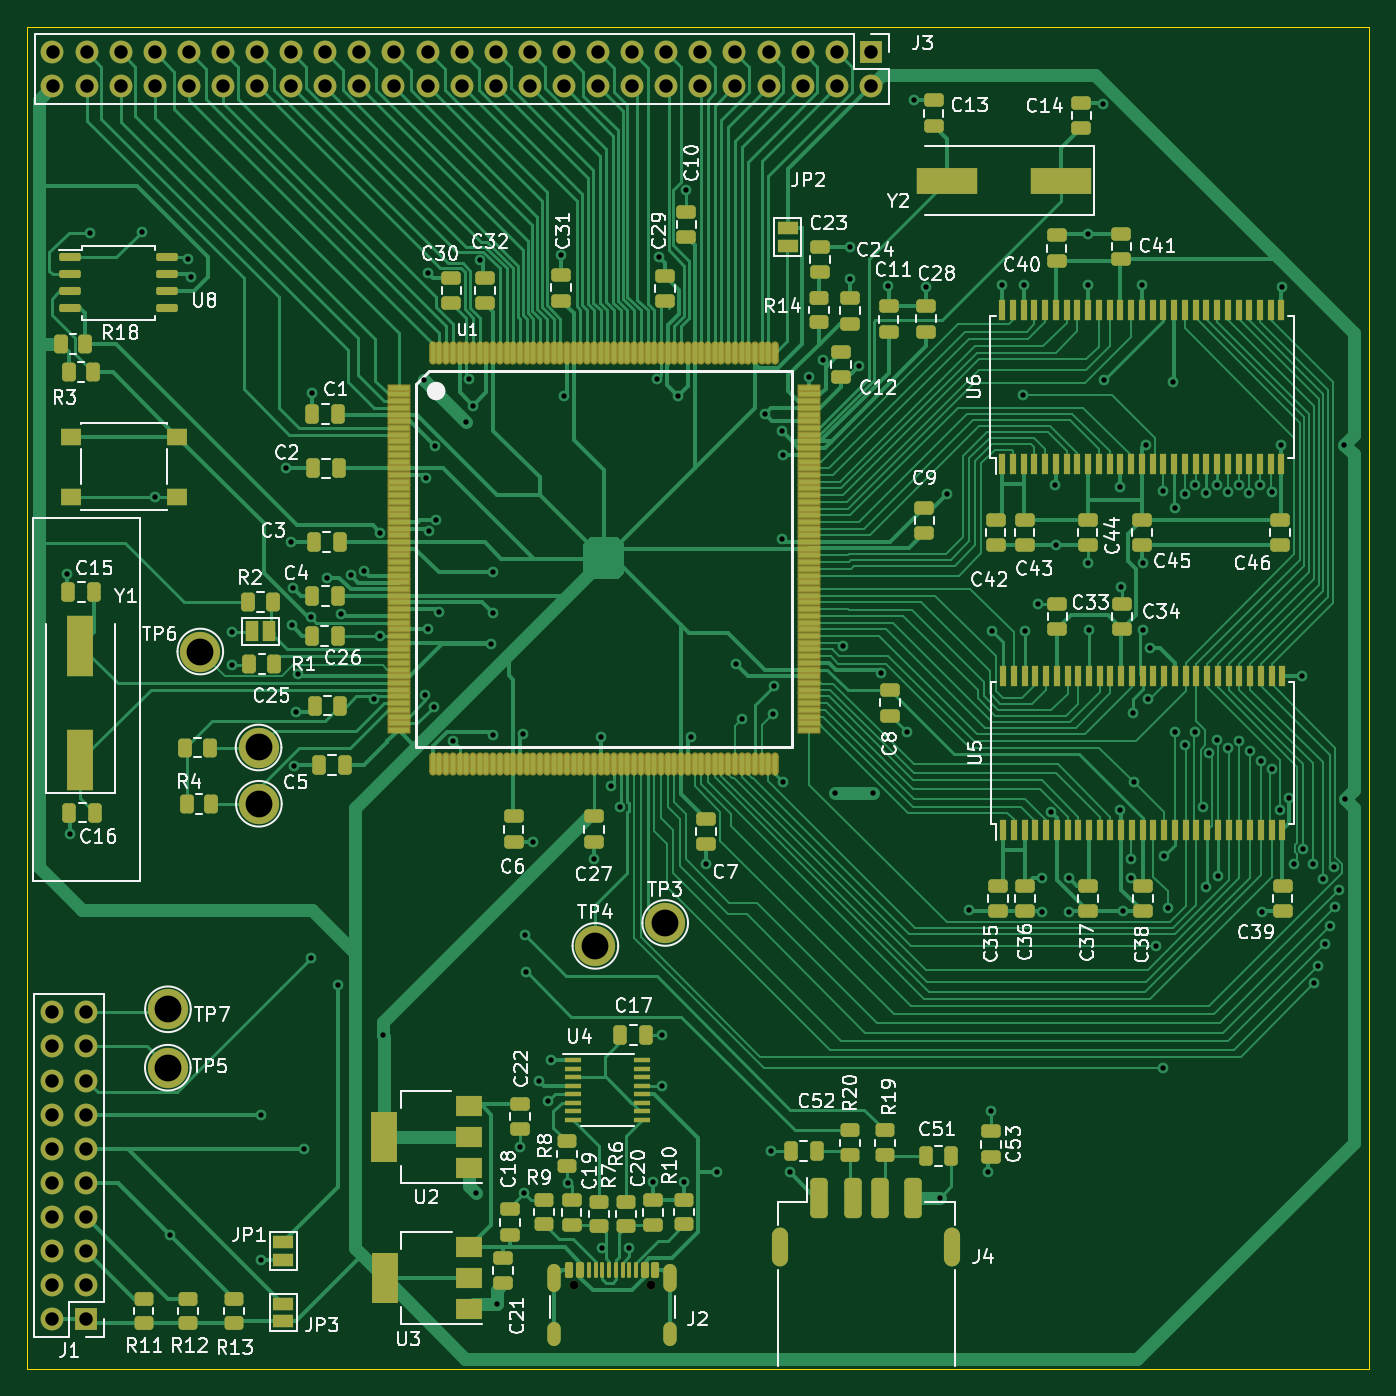
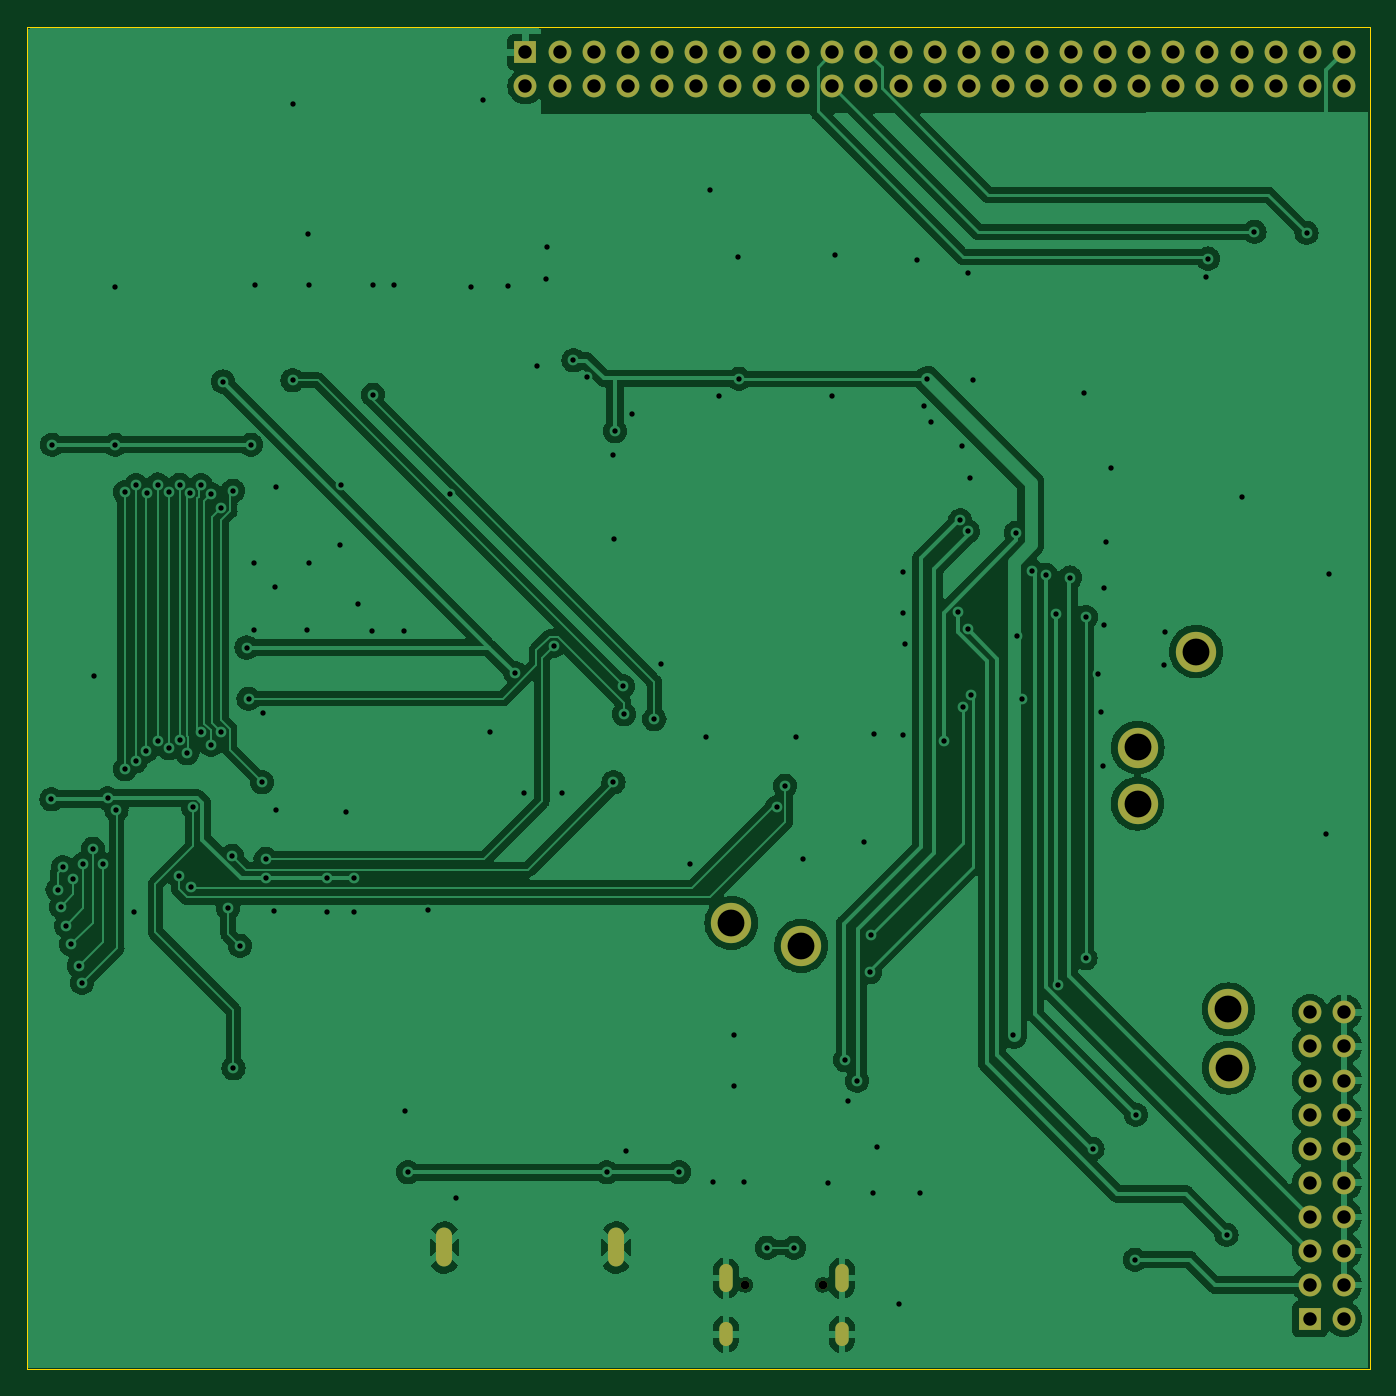
Circuit board: 10 layer files. Board 100.0 x 100.0 mm.
- bottom_copper: 9260-first-B_Cu.gbr (146698 bytes)
- bottom_mask: 9260-first-B_Mask.gbr (2967 bytes)
- paste: 9260-first-B_Paste.gbr (455 bytes)
- outline: 9260-first-Edge_Cuts.gbr (609 bytes)
- top_copper: 9260-first-F_Cu.gbr (121289 bytes)
- top_mask: 9260-first-F_Mask.gbr (19666 bytes)
- paste: 9260-first-F_Paste.gbr (17078 bytes)
- top_silk: 9260-first-F_Silkscreen.gbr (142156 bytes)
- drill: 9260-first-NPTH.drl (384 bytes)
- drill: 9260-first-PTH.drl (4945 bytes)

=== bottom_copper: 9260-first-B_Cu.gbr (146698 bytes, source omitted) ===
=== bottom_mask: 9260-first-B_Mask.gbr ===
%TF.GenerationSoftware,KiCad,Pcbnew,7.0.10*%
%TF.CreationDate,2024-02-10T01:25:09-05:00*%
%TF.ProjectId,9260-first,39323630-2d66-4697-9273-742e6b696361,rev?*%
%TF.SameCoordinates,Original*%
%TF.FileFunction,Soldermask,Bot*%
%TF.FilePolarity,Negative*%
%FSLAX46Y46*%
G04 Gerber Fmt 4.6, Leading zero omitted, Abs format (unit mm)*
G04 Created by KiCad (PCBNEW 7.0.10) date 2024-02-10 01:25:09*
%MOMM*%
%LPD*%
G01*
G04 APERTURE LIST*
%ADD10O,1.200000X2.900000*%
%ADD11O,1.700000X1.700000*%
%ADD12R,1.700000X1.700000*%
%ADD13C,3.000000*%
%ADD14O,1.000000X1.800000*%
%ADD15O,1.000000X2.100000*%
%ADD16C,0.650000*%
G04 APERTURE END LIST*
D10*
%TO.C,J4*%
X85400000Y-120000000D03*
X98200000Y-120000000D03*
%TD*%
D11*
%TO.C,J3*%
X31190000Y-33510000D03*
X31190000Y-30970000D03*
X33730000Y-33510000D03*
X33730000Y-30970000D03*
X36270000Y-33510000D03*
X36270000Y-30970000D03*
X38810000Y-33510000D03*
X38810000Y-30970000D03*
X41350000Y-33510000D03*
X41350000Y-30970000D03*
X43890000Y-33510000D03*
X43890000Y-30970000D03*
X46430000Y-33510000D03*
X46430000Y-30970000D03*
X48970000Y-33510000D03*
X48970000Y-30970000D03*
X51510000Y-33510000D03*
X51510000Y-30970000D03*
X54050000Y-33510000D03*
X54050000Y-30970000D03*
X56590000Y-33510000D03*
X56590000Y-30970000D03*
X59130000Y-33510000D03*
X59130000Y-30970000D03*
X61670000Y-33510000D03*
X61670000Y-30970000D03*
X64210000Y-33510000D03*
X64210000Y-30970000D03*
X66750000Y-33510000D03*
X66750000Y-30970000D03*
X69290000Y-33510000D03*
X69290000Y-30970000D03*
X71830000Y-33510000D03*
X71830000Y-30970000D03*
X74370000Y-33510000D03*
X74370000Y-30970000D03*
X76910000Y-33510000D03*
X76910000Y-30970000D03*
X79450000Y-33510000D03*
X79450000Y-30970000D03*
X81990000Y-33510000D03*
X81990000Y-30970000D03*
X84530000Y-33510000D03*
X84530000Y-30970000D03*
X87070000Y-33510000D03*
X87070000Y-30970000D03*
X89610000Y-33510000D03*
X89610000Y-30970000D03*
X92150000Y-33510000D03*
D12*
X92150000Y-30970000D03*
%TD*%
D13*
%TO.C,TP4*%
X71628000Y-97536000D03*
%TD*%
D14*
%TO.C,J2*%
X77218000Y-126460000D03*
D15*
X77218000Y-122280000D03*
D14*
X68578000Y-126460000D03*
D15*
X68578000Y-122280000D03*
D16*
X75788000Y-122780000D03*
X70008000Y-122780000D03*
%TD*%
D13*
%TO.C,TP5*%
X39780000Y-106610000D03*
%TD*%
D12*
%TO.C,J1*%
X33717000Y-125344000D03*
D11*
X31177000Y-125344000D03*
X33717000Y-122804000D03*
X31177000Y-122804000D03*
X33717000Y-120264000D03*
X31177000Y-120264000D03*
X33717000Y-117724000D03*
X31177000Y-117724000D03*
X33717000Y-115184000D03*
X31177000Y-115184000D03*
X33717000Y-112644000D03*
X31177000Y-112644000D03*
X33717000Y-110104000D03*
X31177000Y-110104000D03*
X33717000Y-107564000D03*
X31177000Y-107564000D03*
X33717000Y-105024000D03*
X31177000Y-105024000D03*
X33717000Y-102484000D03*
X31177000Y-102484000D03*
%TD*%
D13*
%TO.C,TP1*%
X46539500Y-82759500D03*
%TD*%
%TO.C,TP2*%
X46563000Y-86950500D03*
%TD*%
%TO.C,TP7*%
X39790000Y-102260000D03*
%TD*%
%TO.C,TP6*%
X42200000Y-75610000D03*
%TD*%
%TO.C,TP3*%
X76830000Y-95830000D03*
%TD*%
M02*

=== paste: 9260-first-B_Paste.gbr ===
%TF.GenerationSoftware,KiCad,Pcbnew,7.0.10*%
%TF.CreationDate,2024-02-10T01:11:15-05:00*%
%TF.ProjectId,9260-first,39323630-2d66-4697-9273-742e6b696361,rev?*%
%TF.SameCoordinates,Original*%
%TF.FileFunction,Paste,Bot*%
%TF.FilePolarity,Positive*%
%FSLAX46Y46*%
G04 Gerber Fmt 4.6, Leading zero omitted, Abs format (unit mm)*
G04 Created by KiCad (PCBNEW 7.0.10) date 2024-02-10 01:11:15*
%MOMM*%
%LPD*%
G01*
G04 APERTURE LIST*
G04 APERTURE END LIST*
M02*

=== outline: 9260-first-Edge_Cuts.gbr ===
%TF.GenerationSoftware,KiCad,Pcbnew,7.0.10*%
%TF.CreationDate,2024-02-10T01:11:15-05:00*%
%TF.ProjectId,9260-first,39323630-2d66-4697-9273-742e6b696361,rev?*%
%TF.SameCoordinates,Original*%
%TF.FileFunction,Profile,NP*%
%FSLAX46Y46*%
G04 Gerber Fmt 4.6, Leading zero omitted, Abs format (unit mm)*
G04 Created by KiCad (PCBNEW 7.0.10) date 2024-02-10 01:11:15*
%MOMM*%
%LPD*%
G01*
G04 APERTURE LIST*
%TA.AperFunction,Profile*%
%ADD10C,0.100000*%
%TD*%
G04 APERTURE END LIST*
D10*
X29280000Y-29060000D02*
X129280000Y-29060000D01*
X129280000Y-129060000D01*
X29280000Y-129060000D01*
X29280000Y-29060000D01*
M02*

=== top_copper: 9260-first-F_Cu.gbr (121289 bytes, source omitted) ===
=== top_mask: 9260-first-F_Mask.gbr (19666 bytes, source omitted) ===
=== paste: 9260-first-F_Paste.gbr (17078 bytes, source omitted) ===
=== top_silk: 9260-first-F_Silkscreen.gbr (142156 bytes, source omitted) ===
=== drill: 9260-first-NPTH.drl ===
M48
; DRILL file {KiCad 7.0.10} date Saturday, February 10, 2024 at 01:11:08 AM
; FORMAT={-:-/ absolute / inch / decimal}
; #@! TF.CreationDate,2024-02-10T01:11:08-05:00
; #@! TF.GenerationSoftware,Kicad,Pcbnew,7.0.10
; #@! TF.FileFunction,NonPlated,1,2,NPTH
FMAT,2
INCH
; #@! TA.AperFunction,NonPlated,NPTH,ComponentDrill
T1C0.0256
%
G90
G05
T1
X2.7562Y-4.8339
X2.9838Y-4.8339
M30

=== drill: 9260-first-PTH.drl ===
M48
; DRILL file {KiCad 7.0.10} date Saturday, February 10, 2024 at 01:11:08 AM
; FORMAT={-:-/ absolute / inch / decimal}
; #@! TF.CreationDate,2024-02-10T01:11:08-05:00
; #@! TF.GenerationSoftware,Kicad,Pcbnew,7.0.10
; #@! TF.FileFunction,Plated,1,2,PTH
FMAT,2
INCH
; #@! TA.AperFunction,Plated,PTH,ViaDrill
T1C0.0157
; #@! TA.AperFunction,Plated,PTH,ComponentDrill
T2C0.0236
; #@! TA.AperFunction,Plated,PTH,ComponentDrill
T3C0.0394
; #@! TA.AperFunction,Plated,PTH,ComponentDrill
T4C0.0787
%
G90
G05
T1
X1.2717Y-2.748
X1.2795Y-3.5118
X1.3374Y-1.7492
X1.4902Y-1.7461
X1.5276Y-2.5236
X1.572Y-4.687
X1.6259Y-1.8245
X1.6331Y-1.8799
X1.7539Y-2.9197
X1.7551Y-3.0154
X1.8386Y-4.3348
X1.84Y-4.76
X1.9114Y-2.4378
X1.926Y-2.6563
X1.9303Y-2.9004
X1.9319Y-2.7906
X1.935Y-3.3122
X1.9409Y-3.1535
X1.9483Y-3.0425
X1.965Y-4.435
X1.9846Y-2.876
X1.9854Y-3.876
X1.9894Y-2.2189
X2.0315Y-2.7598
X2.0649Y-3.9551
X2.0731Y-2.8663
X2.1024Y-2.752
X2.1417Y-2.7398
X2.172Y-3.1173
X2.1874Y-2.9314
X2.189Y-2.6281
X2.1969Y-4.1024
X2.3165Y-2.1803
X2.3213Y-3.1035
X2.3236Y-2.4669
X2.3295Y-1.8665
X2.3299Y-2.9117
X2.3311Y-2.624
X2.3457Y-3.1396
X2.349Y-2.3734
X2.3528Y-2.5921
X2.3602Y-2.8606
X2.4016Y-3.2402
X2.4398Y-2.3043
X2.4494Y-2.1787
X2.4606Y-2.2559
X2.47Y-4.565
X2.4806Y-1.8299
X2.515Y-2.955
X2.5197Y-3.2205
X2.52Y-2.745
X2.52Y-2.865
X2.5315Y-4.8898
X2.5984Y-4.4291
X2.6069Y-3.2197
X2.61Y-4.565
X2.6142Y-3.8083
X2.6177Y-3.9165
X2.6362Y-3.5354
X2.655Y-4.235
X2.6811Y-4.2953
X2.69Y-4.175
X2.7199Y-1.8126
X2.7288Y-2.2287
X2.7402Y-4.5354
X2.815Y-3.5866
X2.8352Y-3.2287
X2.84Y-4.725
X2.8665Y-3.3707
X2.8912Y-3.4331
X2.92Y-4.725
X2.9882Y-4.5315
X3.002Y-2.1772
X3.0055Y-1.8205
X3.0157Y-4.1024
X3.0157Y-4.252
X3.061Y-2.2272
X3.0787Y-4.5315
X3.0858Y-1.6224
X3.099Y-3.226
X3.1457Y-3.6008
X3.1772Y-4.5039
X3.2311Y-3.0138
X3.25Y-3.175
X3.3169Y-2.2811
X3.3346Y-4.4409
X3.34Y-3.16
X3.3425Y-3.0787
X3.3661Y-2.3307
X3.3673Y-2.6478
X3.37Y-3.36
X3.3701Y-2.4
X3.3898Y-4.5039
X3.4474Y-2.1727
X3.4874Y-2.1224
X3.5217Y-3.3917
X3.545Y-2.9599
X3.5654Y-1.7898
X3.5677Y-1.885
X3.5937Y-2.1402
X3.6335Y-3.3917
X3.6573Y-3.0406
X3.6787Y-1.9055
X3.7335Y-3.213
X3.7539Y-1.3606
X3.7886Y-1.9075
X3.8307Y-4.5787
X3.8504Y-2.5157
X3.915Y-3.735
X3.9724Y-4.5039
X3.9803Y-4.3228
X3.9843Y-2.9173
X4.0126Y-1.9016
X4.0748Y-2.2244
X4.076Y-1.9024
X4.0787Y-2.9173
X4.1181Y-2.8386
X4.1299Y-3.7402
X4.1307Y-3.6413
X4.1547Y-3.4469
X4.1693Y-2.4882
X4.1706Y-2.6643
X4.2087Y-3.7402
X4.2098Y-3.6413
X4.2634Y-1.9031
X4.2638Y-2.7165
X4.265Y-1.7514
X4.2677Y-2.9134
X4.3098Y-1.3701
X4.311Y-2.1811
X4.3594Y-3.4429
X4.3598Y-2.4933
X4.3622Y-2.7874
X4.3661Y-3.7384
X4.3896Y-3.6413
X4.39Y-3.585
X4.3972Y-3.1583
X4.4Y-3.36
X4.422Y-1.9031
X4.4252Y-2.7165
X4.4252Y-2.9134
X4.4335Y-2.3701
X4.4402Y-3.115
X4.4461Y-2.965
X4.465Y-3.84
X4.4843Y-4.1985
X4.485Y-2.505
X4.4878Y-3.5764
X4.5Y-3.73
X4.515Y-2.185
X4.52Y-2.555
X4.52Y-3.2142
X4.5497Y-2.5153
X4.5497Y-3.25
X4.5796Y-2.4897
X4.5796Y-3.2134
X4.6028Y-3.4339
X4.6096Y-3.6676
X4.6115Y-2.5128
X4.6199Y-3.2745
X4.6421Y-2.488
X4.6421Y-3.2374
X4.645Y-3.635
X4.6746Y-2.5103
X4.6746Y-3.2598
X4.7065Y-2.4872
X4.7065Y-3.2394
X4.7371Y-2.512
X4.7402Y-3.2677
X4.7696Y-2.4898
X4.7715Y-3.298
X4.7756Y-3.7402
X4.8028Y-3.3224
X4.8034Y-2.51
X4.8276Y-3.4425
X4.8307Y-2.3701
X4.8323Y-1.9079
X4.8532Y-3.4071
X4.8679Y-3.6
X4.8921Y-3.0492
X4.8965Y-3.555
X4.925Y-3.6
X4.9284Y-3.9484
X4.9382Y-3.8982
X4.9537Y-3.6437
X4.9605Y-3.8355
X4.9754Y-3.7804
X4.985Y-3.61
X4.9902Y-3.7252
X5.0Y-3.675
X5.0157Y-2.3701
X5.0181Y-3.4094
T3
X1.2274Y-4.0348
X1.2274Y-4.1348
X1.2274Y-4.2348
X1.2274Y-4.3348
X1.2274Y-4.4348
X1.2274Y-4.5348
X1.2274Y-4.6348
X1.2274Y-4.7348
X1.2274Y-4.8348
X1.2274Y-4.9348
X1.228Y-1.2193
X1.228Y-1.3193
X1.3274Y-4.0348
X1.3274Y-4.1348
X1.3274Y-4.2348
X1.3274Y-4.3348
X1.3274Y-4.4348
X1.3274Y-4.5348
X1.3274Y-4.6348
X1.3274Y-4.7348
X1.3274Y-4.8348
X1.3274Y-4.9348
X1.328Y-1.2193
X1.328Y-1.3193
X1.428Y-1.2193
X1.428Y-1.3193
X1.528Y-1.2193
X1.528Y-1.3193
X1.628Y-1.2193
X1.628Y-1.3193
X1.728Y-1.2193
X1.728Y-1.3193
X1.828Y-1.2193
X1.828Y-1.3193
X1.928Y-1.2193
X1.928Y-1.3193
X2.028Y-1.2193
X2.028Y-1.3193
X2.128Y-1.2193
X2.128Y-1.3193
X2.228Y-1.2193
X2.228Y-1.3193
X2.328Y-1.2193
X2.328Y-1.3193
X2.428Y-1.2193
X2.428Y-1.3193
X2.528Y-1.2193
X2.528Y-1.3193
X2.628Y-1.2193
X2.628Y-1.3193
X2.728Y-1.2193
X2.728Y-1.3193
X2.828Y-1.2193
X2.828Y-1.3193
X2.928Y-1.2193
X2.928Y-1.3193
X3.028Y-1.2193
X3.028Y-1.3193
X3.128Y-1.2193
X3.128Y-1.3193
X3.228Y-1.2193
X3.228Y-1.3193
X3.328Y-1.2193
X3.328Y-1.3193
X3.428Y-1.2193
X3.428Y-1.3193
X3.528Y-1.2193
X3.528Y-1.3193
X3.628Y-1.2193
X3.628Y-1.3193
T4
X1.5661Y-4.1972
X1.5665Y-4.026
X1.6614Y-2.9768
X1.8323Y-3.2582
X1.8332Y-3.4232
X2.82Y-3.84
X3.0248Y-3.7728
T2
G00X2.6999Y-4.7925
M15
G01X2.6999Y-4.8358
M16
G05
G00X2.6999Y-4.963
M15
G01X2.6999Y-4.9945
M16
G05
G00X3.0401Y-4.7925
M15
G01X3.0401Y-4.8358
M16
G05
G00X3.0401Y-4.963
M15
G01X3.0401Y-4.9945
M16
G05
G00X3.3622Y-4.6909
M15
G01X3.3622Y-4.7579
M16
G05
G00X3.8661Y-4.6909
M15
G01X3.8661Y-4.7579
M16
G05
M30

